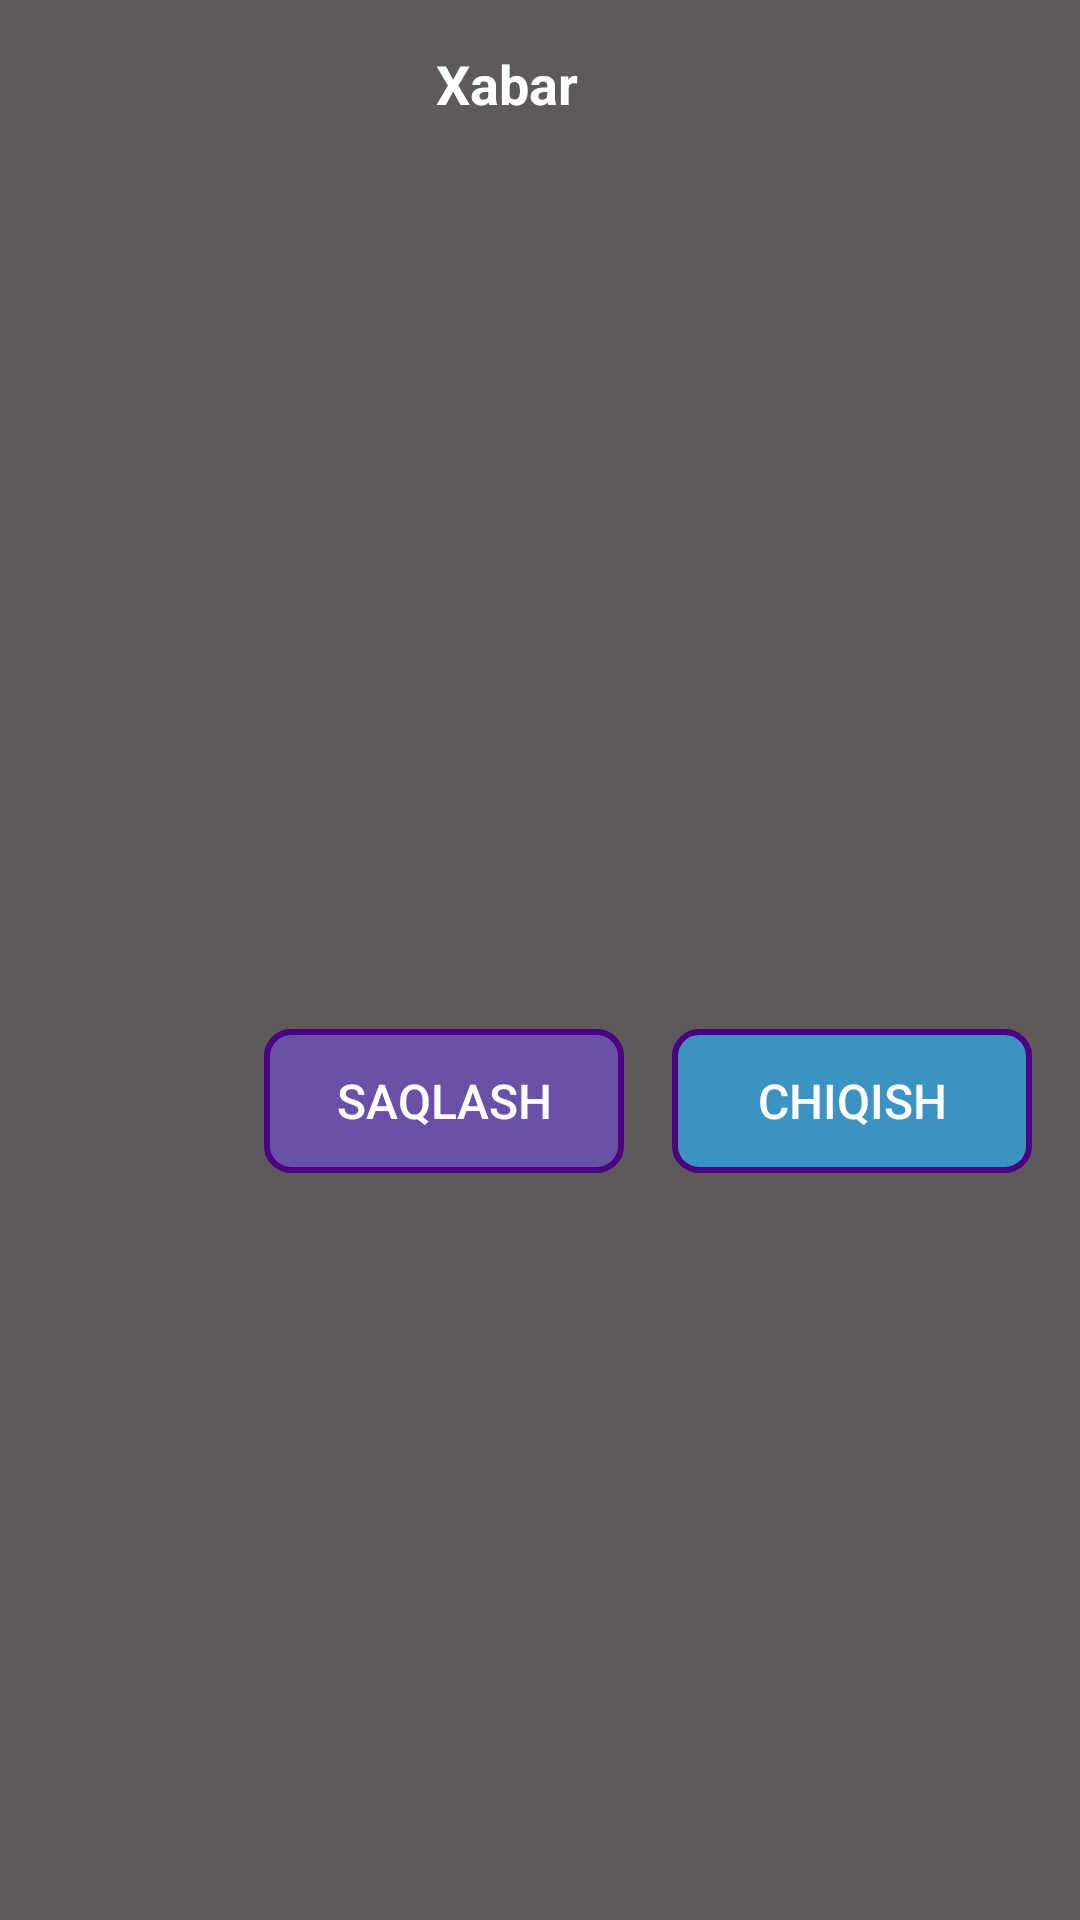

Android layout source for this screen:
<!-- AndroidManifest.xml: application theme Theme.Statuslar -->
<!-- res/layout/choose_message_dialog.xml -->
<?xml version="1.0" encoding="utf-8"?>
<androidx.constraintlayout.widget.ConstraintLayout xmlns:android="http://schemas.android.com/apk/res/android"
    xmlns:app="http://schemas.android.com/apk/res-auto"
    xmlns:tools="http://schemas.android.com/tools"
    android:layout_width="match_parent"
    android:background="#5E5A5A"
    android:layout_height="wrap_content">

    <LinearLayout
        android:id="@+id/actionBar"
        android:layout_width="match_parent"
        android:layout_height="?actionBarSize"
        android:gravity="center|left"
        app:layout_constraintTop_toTopOf="parent"
        tools:ignore="RtlHardcoded">

        <ImageButton
            android:id="@+id/backbutton"
            style="@style/buttonBuckgrondWithBorderless"
            android:layout_width="30dp"
            android:layout_height="30dp"
            android:layout_marginStart="12dp"
            android:src="@drawable/ic_back"
            tools:ignore="TouchTargetSizeCheck,SpeakableTextPresentCheck"
            android:contentDescription="@string/todo" />

        <TextView
            android:id="@+id/actionBarText"
            android:layout_width="0dp"
            android:layout_height="match_parent"
            android:layout_marginEnd="64dp"
            android:layout_weight="1"
            android:gravity="center"
            android:text="@string/xabar"
            android:textColor="@color/white"
            android:textSize="18sp"
            android:textStyle="bold" />
    </LinearLayout>

    <TextView
        android:id="@+id/text"
        android:layout_width="match_parent"
        android:layout_height="wrap_content"
        android:layout_marginStart="24dp"
        android:layout_marginTop="16sp"
        android:textColor="@color/white"
        android:textSize="16sp"
        android:textStyle="bold"
        app:layout_constraintLeft_toLeftOf="parent"
        app:layout_constraintTop_toBottomOf="@id/actionBar" />

    <androidx.appcompat.widget.AppCompatButton
        android:id="@+id/actionOneButton"
        android:layout_width="120dp"
        android:layout_height="wrap_content"
        android:layout_marginTop="16dp"
        android:layout_marginEnd="16dp"
        android:layout_marginBottom="16dp"
        android:background="@drawable/button_background_two"
        android:text="@string/chiqish"
        android:textColor="@color/white"
        android:textSize="16sp"
        app:layout_constraintBottom_toBottomOf="parent"
        app:layout_constraintRight_toRightOf="parent"
        app:layout_constraintTop_toBottomOf="@id/text" />

    <androidx.appcompat.widget.AppCompatButton
        android:id="@+id/actionTwoButton"
        android:layout_width="120dp"
        android:layout_height="wrap_content"
        android:layout_marginTop="16dp"
        android:layout_marginEnd="16dp"
        android:layout_marginBottom="16dp"
        android:background="@drawable/button_background"
        android:text="@string/saqlash"
        android:textColor="@color/white"
        android:textSize="16sp"
        app:layout_constraintBottom_toBottomOf="parent"
        app:layout_constraintRight_toLeftOf="@id/actionOneButton"
        app:layout_constraintTop_toBottomOf="@id/text" />

</androidx.constraintlayout.widget.ConstraintLayout>
<!-- resources referenced by this layout -->
<resources>
  <color name="white">#FFFFFFFF</color>
  <!-- drawable button_background (drawable) -->
  <?xml version="1.0" encoding="utf-8"?>
  <selector xmlns:android="http://schemas.android.com/apk/res/android">
      <item android:state_pressed="true">
          <shape>
              <corners android:radius="10dp" />
              <solid android:color="#F27B59DA" />
              <stroke android:width="4dp" android:color="@color/indigo" />
          </shape>
      </item>
      <item>
          <shape>
              <corners android:radius="8dp" />
              <solid android:color="#E66A50AF" />
              <stroke android:width="2dp" android:color="@color/indigo" />
          </shape>
      </item>
  </selector>
  <!-- drawable button_background_two (drawable) -->
  <?xml version="1.0" encoding="utf-8"?>
  <selector xmlns:android="http://schemas.android.com/apk/res/android">
      <item android:state_pressed="true">
          <shape>
              <corners android:radius="10dp" />
              <solid android:color="#F23276B1" />
              <stroke android:width="4dp" android:color="@color/indigo" />
          </shape>
      </item>
      <item>
          <shape>
              <corners android:radius="8dp" />
              <solid android:color="#E6379ACF" />
              <stroke android:width="2dp" android:color="@color/indigo" />
          </shape>
      </item>
  </selector>
  <string name="chiqish">chiqish</string>
  <string name="saqlash">saqlash</string>
  <string name="todo">TODO</string>
  <string name="xabar">Xabar</string>
  <style name="buttonBuckgrondWithBorderless">
          <item name="android:background">?selectableItemBackgroundBorderless</item>
      </style>
  <style name="Theme.Statuslar" parent="Theme.MaterialComponents.DayNight.NoActionBar">
          
          <item name="colorPrimary">@color/purple_500</item>
          <item name="colorPrimaryVariant">@color/purple_700</item>
          <item name="colorOnPrimary">@color/white</item>
          
          <item name="colorSecondary">@color/teal_200</item>
          <item name="colorSecondaryVariant">@color/teal_700</item>
          <item name="colorOnSecondary">@color/black</item>
          
          <item name="android:statusBarColor" tools:targetApi="l">?attr/colorPrimaryVariant</item>
          
      </style>
  <color name="indigo">#4B0082</color>
  <color name="purple_500">#FF6200EE</color>
  <color name="purple_700">#6E5302</color>
  <color name="teal_200">#FF03DAC5</color>
  <color name="teal_700">#FF018786</color>
  <color name="black">#FF000000</color>
</resources>
